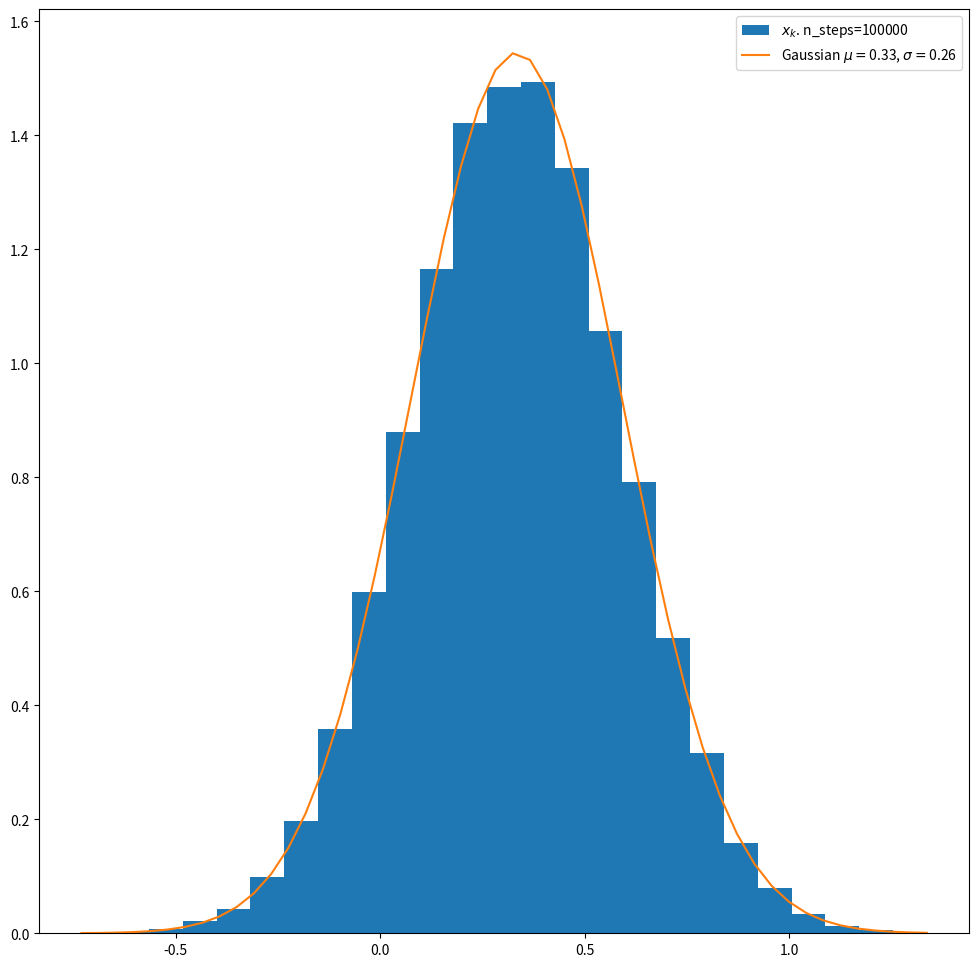

Write Python code to recreate this figure.
from numpy             import exp, linspace, sqrt
from matplotlib.pyplot import figure, hist, legend, plot, show
from random            import random, uniform
from scipy.stats       import norm

def rho_free(x, y, beta):
    return exp(-(x - y) ** 2 / (2.0 * beta))

dtau_prime  = 0.1
dtau_dprime = 0.2
x_prime     = 0.0
x_dprime    = 1.0
delta       = 1.0
n_steps     = 100000
xk          = 0.0
Xs          = []

for step in range(n_steps):
    xk_new      = xk + uniform(-delta, delta)
    old_weight  = (rho_free(x_dprime, xk, dtau_dprime) *  rho_free(xk, x_prime, dtau_prime))
    new_weight  = (rho_free(x_dprime, xk_new, dtau_dprime) * rho_free(xk_new, x_prime, dtau_prime))
    if random() < new_weight / old_weight:
        xk = xk_new
    Xs.append(xk)

mu    = (dtau_dprime*x_prime + dtau_prime*x_dprime)/(dtau_dprime + dtau_prime) #mean(Xs)
sigma = sqrt(1 / (1/dtau_prime+1/dtau_dprime))
dist  = norm(loc   = mu,
             scale = sigma)
xs    = linspace(min(Xs), max(Xs))

figure(figsize=(12,12))
hist(Xs, bins=25, density=True, label = f'$x_k$. n_steps={n_steps}')
plot(xs, dist.pdf(xs),label = fr'Gaussian $\mu=${mu:.2f}, $\sigma=${sigma:.2f}')
legend()
show()
